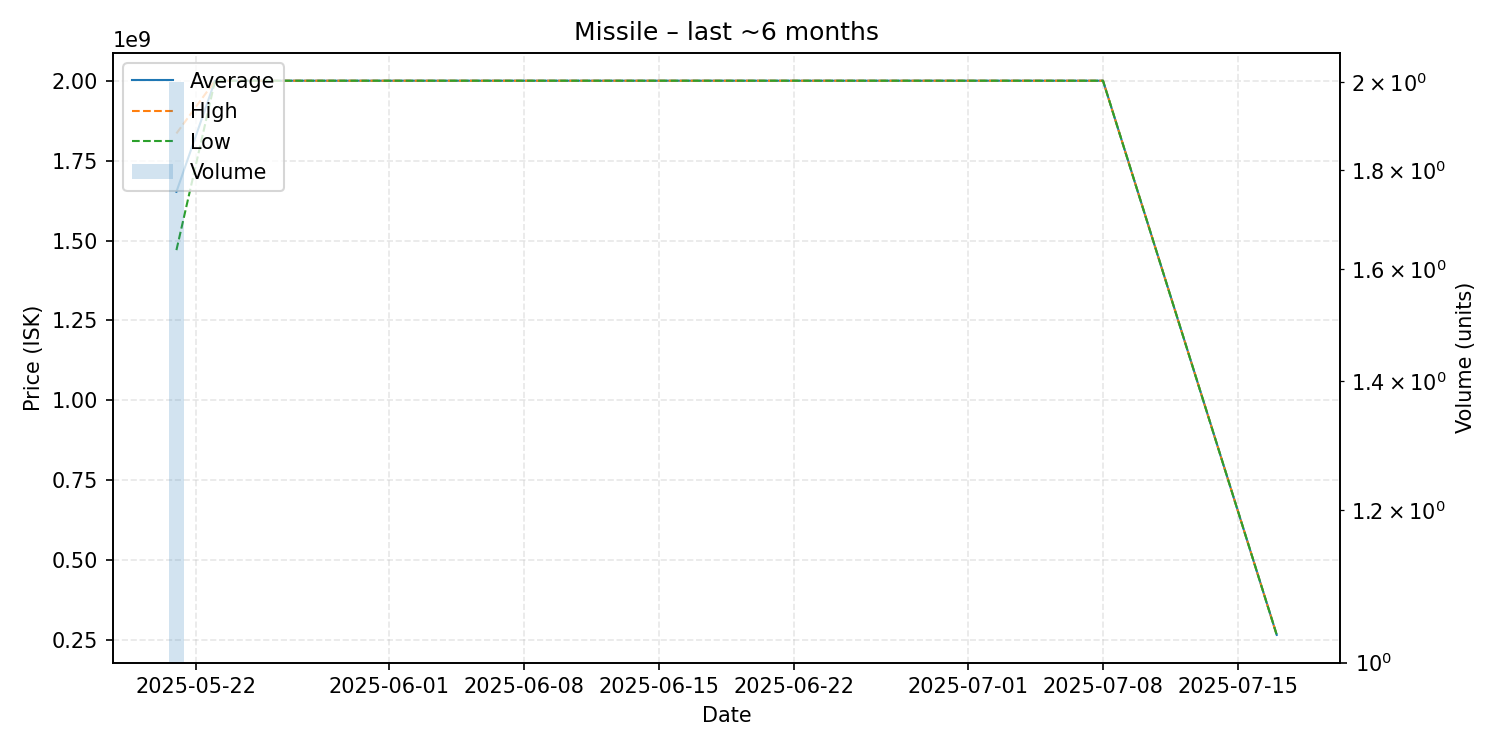

Data behind this chart, as committed beside it:
date, average, highest, lowest, order_count, volume
2025-05-21, 1652500000, 1835000000, 1470000000, 2, 2
2025-05-23, 2000000000, 2000000000, 2000000000, 1, 1
2025-07-08, 2000000000, 2000000000, 2000000000, 1, 1
2025-07-17, 266300000, 266300000, 266300000, 1, 1
